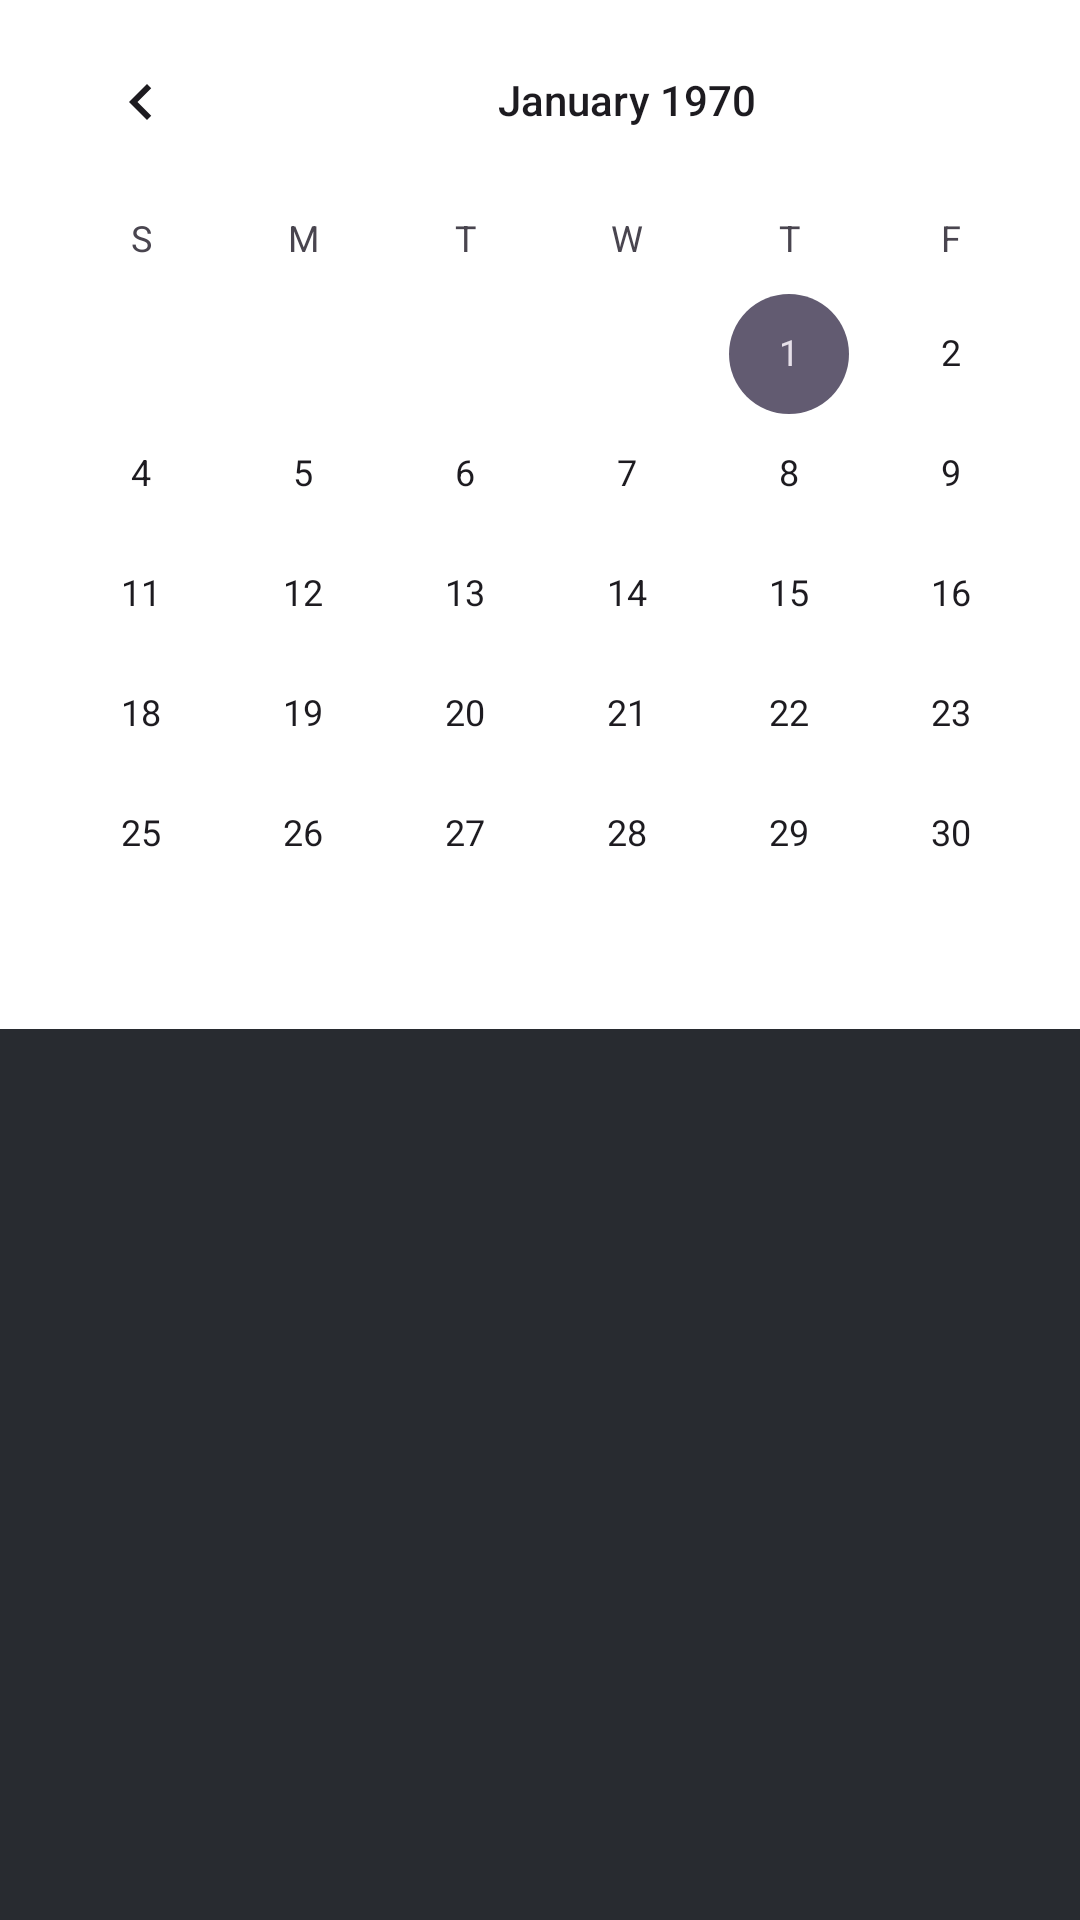

Here is an Android app screen rendered from its layout file. Give the layout XML and the strings, colors and styles it references.
<!-- AndroidManifest.xml: application theme Theme.TurfMate -->
<!-- res/layout/activity_time.xml -->
<?xml version="1.0" encoding="utf-8"?>
<androidx.constraintlayout.widget.ConstraintLayout xmlns:android="http://schemas.android.com/apk/res/android"
    xmlns:app="http://schemas.android.com/apk/res-auto"
    xmlns:tools="http://schemas.android.com/tools"
    android:id="@+id/main"
    android:layout_width="match_parent"
    android:layout_height="match_parent"
    android:background="@color/bgbottom"
    tools:context=".time">

    <CalendarView
        android:id="@+id/calendarview"
        android:layout_width="418dp"
        android:layout_height="343dp"
        android:background="@color/white"
        android:outlineAmbientShadowColor="@color/white"
        android:weekNumberColor="@color/white"
        tools:ignore="MissingConstraints"
        tools:layout_editor_absoluteX="-1dp"
        tools:layout_editor_absoluteY="3dp" />


</androidx.constraintlayout.widget.ConstraintLayout>
<!-- resources referenced by this layout -->
<resources>
  <color name="bgbottom">#282b30</color>
  <color name="white">#FFFFFFFF</color>
  <style name="Theme.TurfMate" parent="Base.Theme.TurfMate" />
  <style name="Base.Theme.TurfMate" parent="Theme.Material3.DayNight.NoActionBar">
          
          
      </style>
</resources>
